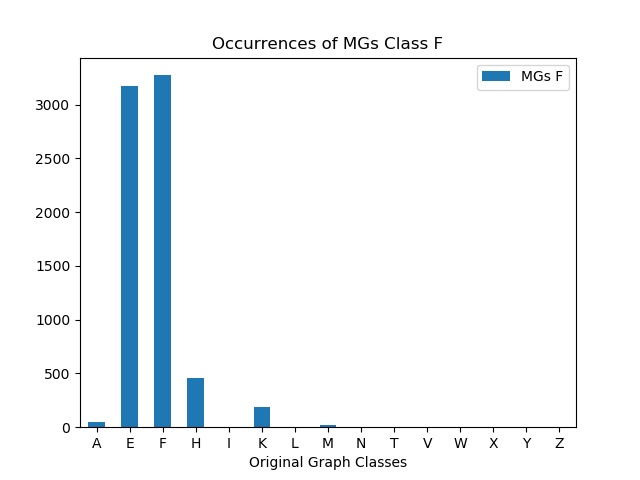

The table this chart was drawn from, first rows:
, MGs F
A, 44
E, 3173
F, 3273
H, 455
I, 0
K, 187
L, 0
M, 22
N, 0
T, 0
V, 0
W, 0
X, 0
Y, 0
Z, 0
